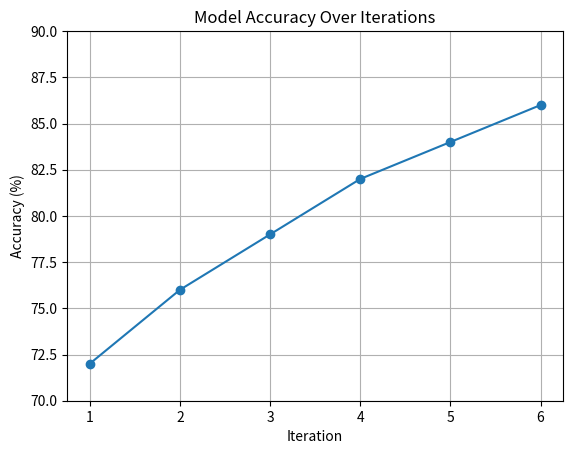
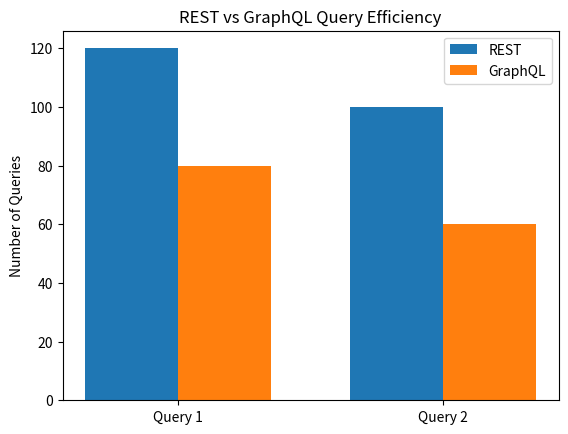

Python code for these plots, in order:
import numpy as np
import pandas as pd
import matplotlib.pyplot as plt

# Sample customer interaction data
data = pd.DataFrame({
    'customer_id': [1, 2, 3, 1, 2, 3],
    'ad_action': ['view', 'click', 'view', 'purchase', 'purchase', 'click']
})

# Define states
states = ['view', 'click', 'purchase']
transition_matrix = pd.DataFrame(np.zeros((3,3)), index=states, columns=states)

# Calculate transition probabilities
for i in range(len(data) - 1):
    current_state = data.loc[i, 'ad_action']
    next_state = data.loc[i + 1, 'ad_action']
    transition_matrix.loc[current_state, next_state] += 1

transition_matrix = transition_matrix.div(transition_matrix.sum(axis=1), axis=0)
print("Transition Matrix:\n", transition_matrix)

# Mock Accuracy Plot
iterations = [1, 2, 3, 4, 5, 6]
accuracy = [72, 76, 79, 82, 84, 86]
plt.plot(iterations, accuracy, marker='o')
plt.title('Model Accuracy Over Iterations')
plt.xlabel('Iteration')
plt.ylabel('Accuracy (%)')
plt.ylim(70, 90)
plt.grid(True)
plt.show()

# Mock API Efficiency Plot
queries = ['Query 1', 'Query 2']
rest_queries = [120, 100]
graphql_queries = [80, 60]
x = np.arange(len(queries))
width = 0.35
fig, ax = plt.subplots()
rects1 = ax.bar(x - width/2, rest_queries, width, label='REST')
rects2 = ax.bar(x + width/2, graphql_queries, width, label='GraphQL')
ax.set_ylabel('Number of Queries')
ax.set_title('REST vs GraphQL Query Efficiency')
ax.set_xticks(x)
ax.set_xticklabels(queries)
ax.legend()
plt.show()